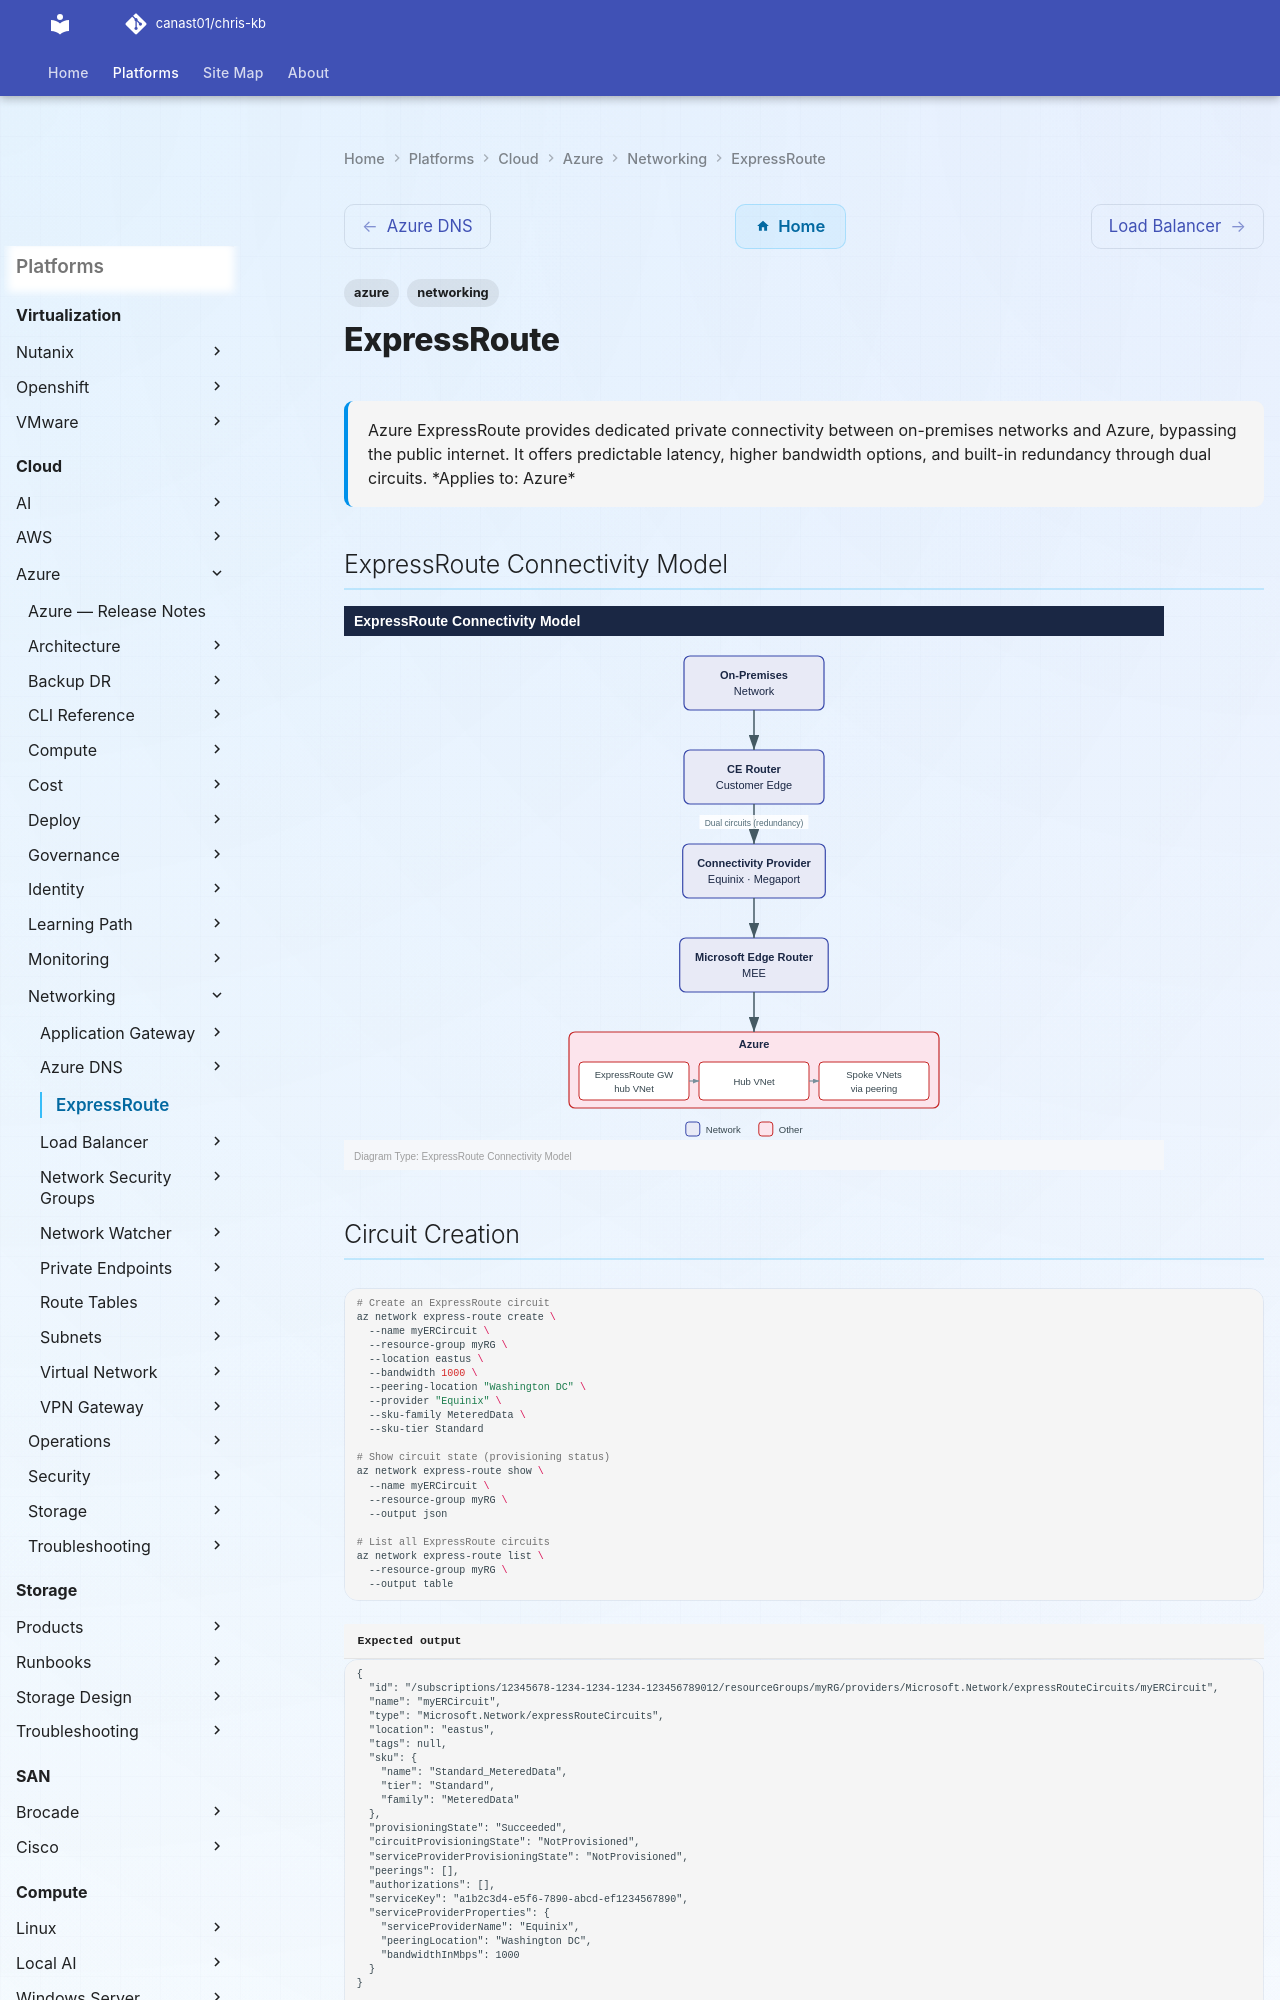

repository: canast01/chris-kb · page: cloud/azure/networking/expressroute/index.html · generator: mkdocs

---
tags:
  - azure
  - networking
description: "Azure ExpressRoute provides dedicated private connectivity between on-premises networks and Azure, bypassing the public internet. It offers predictable..."
---
# ExpressRoute

<div class="kb-summary">
Azure ExpressRoute provides dedicated private connectivity between on-premises networks and Azure, bypassing the public internet. It offers predictable latency, higher bandwidth options, and built-in redundancy through dual circuits.

*Applies to: Azure*
</div>

## ExpressRoute Connectivity Model

![ExpressRoute Connectivity Model](../../../../assets/cloud-azure-networking-expressroute-mermaid-svg.svg)
